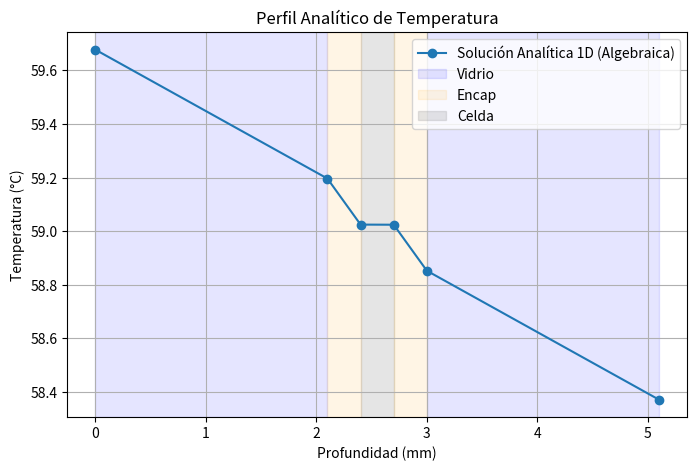

Recreate this plot in Python.
import numpy as np
import matplotlib.pyplot as plt

# Parametros
T_amb_C = 20.0
T_amb = T_amb_C + 273.15
T_cielo = 230.0
T_suelo = T_amb

sigma = 5.67e-8
G_solar = 800.0

L_vidrio = 0.0021   
L_encapsulante = 0.0003  
L_celda  = 0.0003   
L_panel_vert = 2.416
L_panel_horiz = 1.09 

theta_grados = 45.0
theta_rad = np.deg2rad(theta_grados)

k_vidrio = 1.0
k_encapsulante = 0.4
k_celda  = 148.0

eps_vidrio = 0.85
rho_vidrio = 0.05
q_solar_entrada = (1.0 - rho_vidrio) * G_solar 

F_cielo_sup = (1.0 + np.cos(theta_rad)) / 2.0
F_suelo_sup = 1.0 - F_cielo_sup
F_suelo_inf = 1.0

# Funciones
def propiedades_aire(T_celsius):
    T = T_celsius
    tk = T + 273.15
    rho = 352.977/tk
    cp = 1003.7 - 0.032*T + 0.00035*T**2
    k = 0.0241 + 0.000076*T
    mu = (1.74 + 0.0049*T - 3.5e-6*T**2)*1e-5
    nu = mu/rho
    pr = nu/(k/(rho*cp))
    beta = 1/tk
    return k, nu, pr, beta

def calcular_h(T_sup, T_inf):
    # Superior
    T_pelicula_sup = (T_sup + T_amb) / 2
    ka, nu, pr, beta = propiedades_aire(T_pelicula_sup - 273.15)
    
    Re_L = 1.0 * L_panel_vert / nu 
    if Re_L < 5e5: Nu_f = 0.664 * (Re_L**0.5) * (pr**(1/3))
    else:          Nu_f = (0.037 * (Re_L**0.8) - 871) * (pr**(1/3))
    h_f = Nu_f * ka / L_panel_vert
    
    L_nat = (L_panel_vert * L_panel_horiz) / (2*(L_panel_vert + L_panel_horiz))
    g_eff = 9.81 * np.cos(theta_rad)
    Ra_nat = (g_eff * beta * abs(T_sup - T_amb) * (L_nat**3) * pr) / (nu**2)
    
    if Ra_nat < 1e7: Nu_n = 0.54 * (Ra_nat**(1/4))
    else:            Nu_n = 0.15 * (Ra_nat**(1/3))
    h_n_sup = Nu_n * ka / L_nat
    
    n_exp = 3 + np.cos(theta_rad)
    h_conv_sup = (h_n_sup**n_exp + h_f**n_exp)**(1/n_exp)
    
    # Inferior
    T_pelicula_inf = (T_inf + T_amb) / 2
    kb, nub, prb, betab = propiedades_aire(T_pelicula_inf - 273.15)
    g_eff_bot = 9.81 * np.cos(theta_rad)
    Ra_L_bot = (g_eff_bot * betab * abs(T_inf - T_amb) * L_panel_vert**3 * prb) / (nub**2)
    
    num_cc = 0.387 * (Ra_L_bot**(1/6))
    den_cc = (1 + (0.492 / prb)**(9/16))**(8/27)
    Nu_churchill = (0.825 + num_cc / den_cc)**2
    h_conv_inf = Nu_churchill * kb / L_panel_vert
    
    return h_conv_sup, h_conv_inf

# Resistencias
R_vidrio = L_vidrio / k_vidrio
R_encapsulante = L_encapsulante / k_encapsulante
R_celda  = L_celda  / k_celda
R_cond_total = 2*R_vidrio + 2*R_encapsulante + R_celda
Conductancia_panel = 1.0 / R_cond_total

# Valores iniciales
T_sup = 40.0 + 273.15
T_inf = 40.0 + 273.15
error = 1.0
tol = 1e-6
cont_iter = 0

print("Iniciando cálculo analítico iterativo (Algebraico)...")

while error > tol and cont_iter < 2000:
    cont_iter += 1
    T_sup_ant = T_sup
    T_inf_ant = T_inf
    
    h_conv_sup, h_conv_inf = calcular_h(T_sup, T_inf)
    
    k_rad_sup = 4 * eps_vidrio * sigma * T_sup_ant**3
    k_rad_inf = 4 * eps_vidrio * sigma * T_inf_ant**3
    
    ganancia_rad_sup = eps_vidrio * sigma * (F_cielo_sup*T_cielo**4 + F_suelo_sup*T_suelo**4)
    ganancia_rad_inf = eps_vidrio * sigma * (F_suelo_inf*T_suelo**4)
    
    a1 = h_conv_sup + k_rad_sup + Conductancia_panel
    b1 = -Conductancia_panel
    c1 = q_solar_entrada + h_conv_sup*T_amb + ganancia_rad_sup
    
    a2 = -Conductancia_panel
    b2 = h_conv_inf + k_rad_inf + Conductancia_panel
    c2 = h_conv_inf*T_amb + ganancia_rad_inf
    
    det = a1*b2 - a2*b1
    
    T_sup = (c1*b2 - c2*b1) / det
    T_inf = (a1*c2 - a2*c1) / det
    
    error = max(abs(T_sup - T_sup_ant), abs(T_inf - T_inf_ant))

print(f"Convergió en {cont_iter} iteraciones.")
print(f"T_sup: {T_sup-273.15:.2f} °C")
print(f"T_inf: {T_inf-273.15:.2f} °C")

flujo_q = (T_sup - T_inf) / R_cond_total

x_interfaz = [0]
t_interfaz = [T_sup]

x_interfaz.append(L_vidrio)
t_interfaz.append(t_interfaz[-1] - flujo_q * R_vidrio)

x_interfaz.append(x_interfaz[-1] + L_encapsulante)
t_interfaz.append(t_interfaz[-1] - flujo_q * R_encapsulante)

x_interfaz.append(x_interfaz[-1] + L_celda)
t_interfaz.append(t_interfaz[-1] - flujo_q * R_celda)

x_interfaz.append(x_interfaz[-1] + L_encapsulante)
t_interfaz.append(t_interfaz[-1] - flujo_q * R_encapsulante)

x_interfaz.append(x_interfaz[-1] + L_vidrio)
t_interfaz.append(t_interfaz[-1] - flujo_q * R_vidrio)

X_grafico = np.array(x_interfaz) * 1000 
T_grafico = np.array(t_interfaz) - 273.15 

plt.figure(figsize=(8,5))
plt.plot(X_grafico, T_grafico, 'o-', label='Solución Analítica 1D (Algebraica)')
plt.axvspan(0, L_vidrio*1000, alpha=0.1, color='blue', label='Vidrio')
plt.axvspan(L_vidrio*1000, (L_vidrio+L_encapsulante)*1000, alpha=0.1, color='orange', label='Encap')
plt.axvspan((L_vidrio+L_encapsulante)*1000, (L_vidrio+L_encapsulante+L_celda)*1000, alpha=0.2, color='gray', label='Celda')
plt.axvspan((L_vidrio+L_encapsulante+L_celda)*1000, (L_vidrio+2*L_encapsulante+L_celda)*1000, alpha=0.1, color='orange')
plt.axvspan((L_vidrio+2*L_encapsulante+L_celda)*1000, (2*L_vidrio+2*L_encapsulante+L_celda)*1000, alpha=0.1, color='blue')

plt.xlabel('Profundidad (mm)')
plt.ylabel('Temperatura (°C)')
plt.title('Perfil Analítico de Temperatura')
plt.grid(True)
plt.legend()
plt.show()